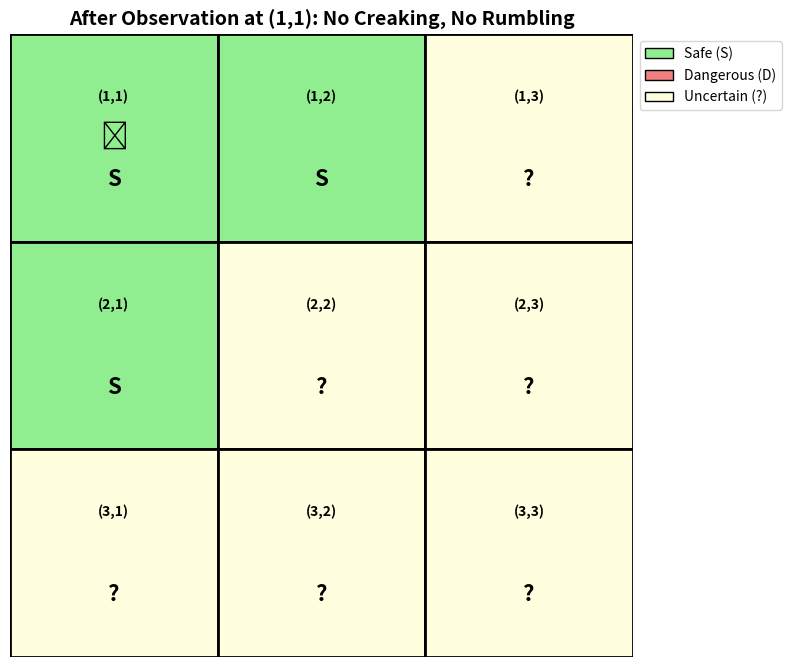
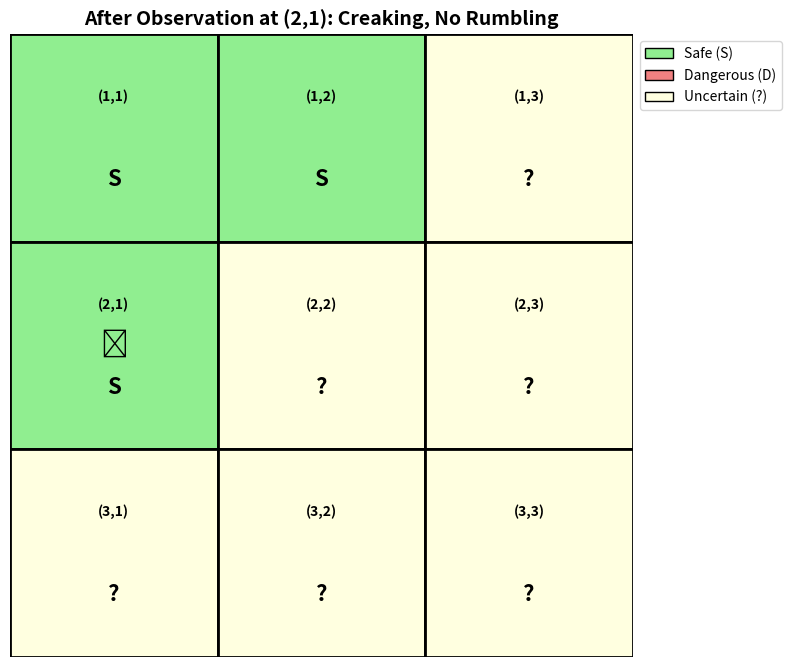

Source code (Python) for these figures, in order:
import matplotlib.pyplot as plt
import matplotlib.patches as patches


class PropositionalKB:
    """Knowledge Base for Propositional Logic"""
    
    def __init__(self, grid_size=(3, 3)):
        self.grid_size = grid_size
        self.clauses = []
        self.facts = set()
        
    def add_clause(self, clause):
        self.clauses.append(clause)
    
    def add_fact(self, fact):
        self.facts.add(fact)
        self.clauses.append([fact])
    
    def get_adjacent(self, i, j):
        adjacent = []
        for di, dj in [(0, 1), (0, -1), (1, 0), (-1, 0)]:
            ni, nj = i + di, j + dj
            if 1 <= ni <= self.grid_size[0] and 1 <= nj <= self.grid_size[1]:
                adjacent.append((ni, nj))
        return adjacent


class HazardousWarehouse:
    """Hazardous Warehouse Environment with Propositional Logic"""
    
    def __init__(self, grid_size=(3, 3)):
        self.grid_size = grid_size
        self.kb = PropositionalKB(grid_size)
        self.safe_squares = set()
        self.dangerous_squares = set()
        self.uncertain_squares = set()
        
        for i in range(1, grid_size[0] + 1):
            for j in range(1, grid_size[1] + 1):
                self.uncertain_squares.add((i, j))
        
        self.encode_physics()
        self.encode_initial_knowledge()
    
    def encode_physics(self):
        print("=" * 60)
        print("PART 1: ENCODING THE PHYSICS")
        print("=" * 60)
        
        for i in range(1, self.grid_size[0] + 1):
            for j in range(1, self.grid_size[1] + 1):
                adjacent = self.kb.get_adjacent(i, j)
                print(f"\nSquare ({i},{j}):")
                print(f"  Adjacent squares: {adjacent}")
                
                damage_locs = [f"D_{ai}_{aj}" for ai, aj in adjacent]
                print(f"  C_{i}_{j} ↔ ({' ∨ '.join(damage_locs)})")
                
                forklift_locs = [f"F_{ai}_{aj}" for ai, aj in adjacent]
                print(f"  R_{i}_{j} ↔ ({' ∨ '.join(forklift_locs)})")
                
                print(f"  S_{i}_{j} ↔ (¬D_{i}_{j} ∧ ¬F_{i}_{j})")
    
    def encode_initial_knowledge(self):
        print("\n" + "=" * 60)
        print("PART 2: INITIAL KNOWLEDGE")
        print("=" * 60)
        
        print("\n1. Starting square (1,1) is safe:")
        print("   S_1_1")
        print("   Which implies: ¬D_1_1 ∧ ¬F_1_1")
        self.kb.add_fact("S_1_1")
        self.kb.add_fact("¬D_1_1")
        self.kb.add_fact("¬F_1_1")
        self.safe_squares.add((1, 1))
        self.uncertain_squares.discard((1, 1))
        
        damage_squares = [f"D_{i}_{j}" for i in range(1, self.grid_size[0] + 1)
                         for j in range(1, self.grid_size[1] + 1)]
        print("\n2. At least one square has damaged floor:")
        print(f"   {' ∨ '.join(damage_squares)}")
        
        forklift_squares = [f"F_{i}_{j}" for i in range(1, self.grid_size[0] + 1)
                           for j in range(1, self.grid_size[1] + 1)]
        print("\n3. At least one square has forklift:")
        print(f"   {' ∨ '.join(forklift_squares)}")
    
    def observe_at_location(self, i, j, creaking, rumbling):
        print(f"\n{'=' * 60}")
        print(f"OBSERVATION AT ({i},{j})")
        print(f"{'=' * 60}")
        print(f"Creaking: {creaking}")
        print(f"Rumbling: {rumbling}")
        
        adjacent = self.kb.get_adjacent(i, j)
        print(f"Adjacent squares: {adjacent}")
        
        inferences = []
        
        # Process creaking observation
        if not creaking:
            print(f"\n¬C_{i}_{j} observed")
            print(f"From: C_{i}_{j} ↔ ({' ∨ '.join(f'D_{ai}_{aj}' for ai,aj in adjacent)})")
            print(f"Infer: ¬C_{i}_{j} → ¬({' ∨ '.join(f'D_{ai}_{aj}' for ai,aj in adjacent)})")
            print("By De Morgan's Law: ", end="")
            damage_facts = []
            for ai, aj in adjacent:
                fact = f"¬D_{ai}_{aj}"
                self.kb.add_fact(fact)
                damage_facts.append(fact)
                inferences.append((ai, aj, "no_damage"))
            print(" ∧ ".join(damage_facts))
        else:
            print(f"\nC_{i}_{j} observed")
            damage_options = [f"D_{ai}_{aj}" for ai, aj in adjacent]
            known_no_damage = [f"¬D_{ai}_{aj}" in self.kb.facts for ai, aj in adjacent]
            remaining = [damage_options[idx] for idx, known in enumerate(known_no_damage) if not known]
            if remaining:
                print(f"From: C_{i}_{j} → ({' ∨ '.join(damage_options)})")
                known_false = [damage_options[idx] for idx, known in enumerate(known_no_damage) if known]
                if known_false:
                    print(f"Known false: {', '.join(known_false)}")
                print(f"Therefore: {' ∨ '.join(remaining)}")
                inferences.append((i, j, "damage_disjunction", remaining))
        
        # Process rumbling observation
        if not rumbling:
            print(f"\n¬R_{i}_{j} observed")
            print(f"From: R_{i}_{j} ↔ ({' ∨ '.join(f'F_{ai}_{aj}' for ai,aj in adjacent)})")
            print(f"Infer: ¬R_{i}_{j} → ¬({' ∨ '.join(f'F_{ai}_{aj}' for ai,aj in adjacent)})")
            print("By De Morgan's Law: ", end="")
            forklift_facts = []
            for ai, aj in adjacent:
                fact = f"¬F_{ai}_{aj}"
                self.kb.add_fact(fact)
                forklift_facts.append(fact)
                inferences.append((ai, aj, "no_forklift"))
            print(" ∧ ".join(forklift_facts))
        else:
            print(f"\nR_{i}_{j} observed")
            forklift_options = [f"F_{ai}_{aj}" for ai, aj in adjacent]
            print(f"From: R_{i}_{j} → ({' ∨ '.join(forklift_options)})")
            inferences.append((i, j, "forklift_disjunction", forklift_options))
        
        self.update_safety_status(inferences)
        return inferences
    
    def update_safety_status(self, inferences):
        print("\n" + "-" * 60)
        print("SAFETY STATUS UPDATE")
        print("-" * 60)
        
        # FIX: check all squares, not just adjacent ones
        for ai in range(1, self.grid_size[0] + 1):
            for aj in range(1, self.grid_size[1] + 1):
                no_damage = f"¬D_{ai}_{aj}" in self.kb.facts
                no_forklift = f"¬F_{ai}_{aj}" in self.kb.facts
                if no_damage and no_forklift:
                    if (ai, aj) not in self.safe_squares:
                        print(f"Square ({ai},{aj}): No damage AND no forklift → SAFE")
                        self.safe_squares.add((ai, aj))
                        self.uncertain_squares.discard((ai, aj))
                        self.dangerous_squares.discard((ai, aj))
                        self.kb.add_fact(f"S_{ai}_{aj}")
    
    def print_status(self):
        print("\n" + "=" * 60)
        print("CURRENT KNOWLEDGE STATE")
        print("=" * 60)
        print("\nSafe squares:", sorted(self.safe_squares))
        print("Dangerous squares:", sorted(self.dangerous_squares))
        print("Uncertain squares:", sorted(self.uncertain_squares))
        print("\nKnown facts in KB:")
        for fact in sorted(self.kb.facts):
            print(f"  {fact}")
    
    def visualize_grid(self, title="Warehouse Grid", robot_pos=None):
        fig, ax = plt.subplots(1, 1, figsize=(8, 8))
        
        for i in range(1, self.grid_size[0] + 1):
            for j in range(1, self.grid_size[1] + 1):
                x, y = j - 1, self.grid_size[0] - i
                
                if (i, j) in self.safe_squares:
                    color = 'lightgreen'
                    label = 'S'
                elif (i, j) in self.dangerous_squares:
                    color = 'lightcoral'
                    label = 'D'
                else:
                    color = 'lightyellow'
                    label = '?'
                
                rect = patches.Rectangle((x, y), 1, 1, linewidth=2,
                                         edgecolor='black', facecolor=color)
                ax.add_patch(rect)
                ax.text(x + 0.5, y + 0.7, f'({i},{j})',
                        ha='center', va='center', fontsize=10, weight='bold')
                ax.text(x + 0.5, y + 0.3, label,
                        ha='center', va='center', fontsize=16, weight='bold')
                if robot_pos and robot_pos == (i, j):
                    ax.text(x + 0.5, y + 0.5, '🤖',
                            ha='center', va='center', fontsize=20)
        
        ax.set_xlim(0, self.grid_size[1])
        ax.set_ylim(0, self.grid_size[0])
        ax.set_aspect('equal')
        ax.axis('off')
        ax.set_title(title, fontsize=14, weight='bold')
        
        legend_elements = [
            patches.Patch(facecolor='lightgreen', edgecolor='black', label='Safe (S)'),
            patches.Patch(facecolor='lightcoral', edgecolor='black', label='Dangerous (D)'),
            patches.Patch(facecolor='lightyellow', edgecolor='black', label='Uncertain (?)'),
        ]
        ax.legend(handles=legend_elements, loc='upper left', bbox_to_anchor=(1, 1))
        plt.tight_layout()
        return fig


def main():
    warehouse = HazardousWarehouse(grid_size=(3, 3))
    
    print("\n" + "=" * 60)
    print("PART 3: SCENARIO REASONING AT (1,1)")
    print("=" * 60)
    warehouse.observe_at_location(1, 1, creaking=False, rumbling=False)
    warehouse.print_status()
    
    fig1 = warehouse.visualize_grid(
        title="After Observation at (1,1): No Creaking, No Rumbling",
        robot_pos=(1, 1)
    )
    plt.savefig('warehouse_after_1_1.png', dpi=150, bbox_inches='tight')
    print("\n[Saved visualization: warehouse_after_1_1.png]")
    
    print("\n" + "=" * 60)
    print("PART 4: EXPLORATION AT (2,1)")
    print("=" * 60)
    warehouse.observe_at_location(2, 1, creaking=True, rumbling=False)
    warehouse.print_status()
    
    fig2 = warehouse.visualize_grid(
        title="After Observation at (2,1): Creaking, No Rumbling",
        robot_pos=(2, 1)
    )
    plt.savefig('warehouse_after_2_1.png', dpi=150, bbox_inches='tight')
    print("\n[Saved visualization: warehouse_after_2_1.png]")
    
    print("\n" + "=" * 60)
    print("FINAL SUMMARY")
    print("=" * 60)
    print("\nAfter observations at (1,1) and (2,1):")
    print(f"  Safe squares: {sorted(warehouse.safe_squares)}")
    print(f"  Uncertain squares: {sorted(warehouse.uncertain_squares)}")
    print("\nKey constraint from (2,1) observation:")
    print("  D_3_1 ∨ D_2_2 (at least one has damaged floor)")
    print("  ¬F_3_1 ∧ ¬F_2_2 (neither has forklift)")
    
    plt.show()


if __name__ == "__main__":
    main()